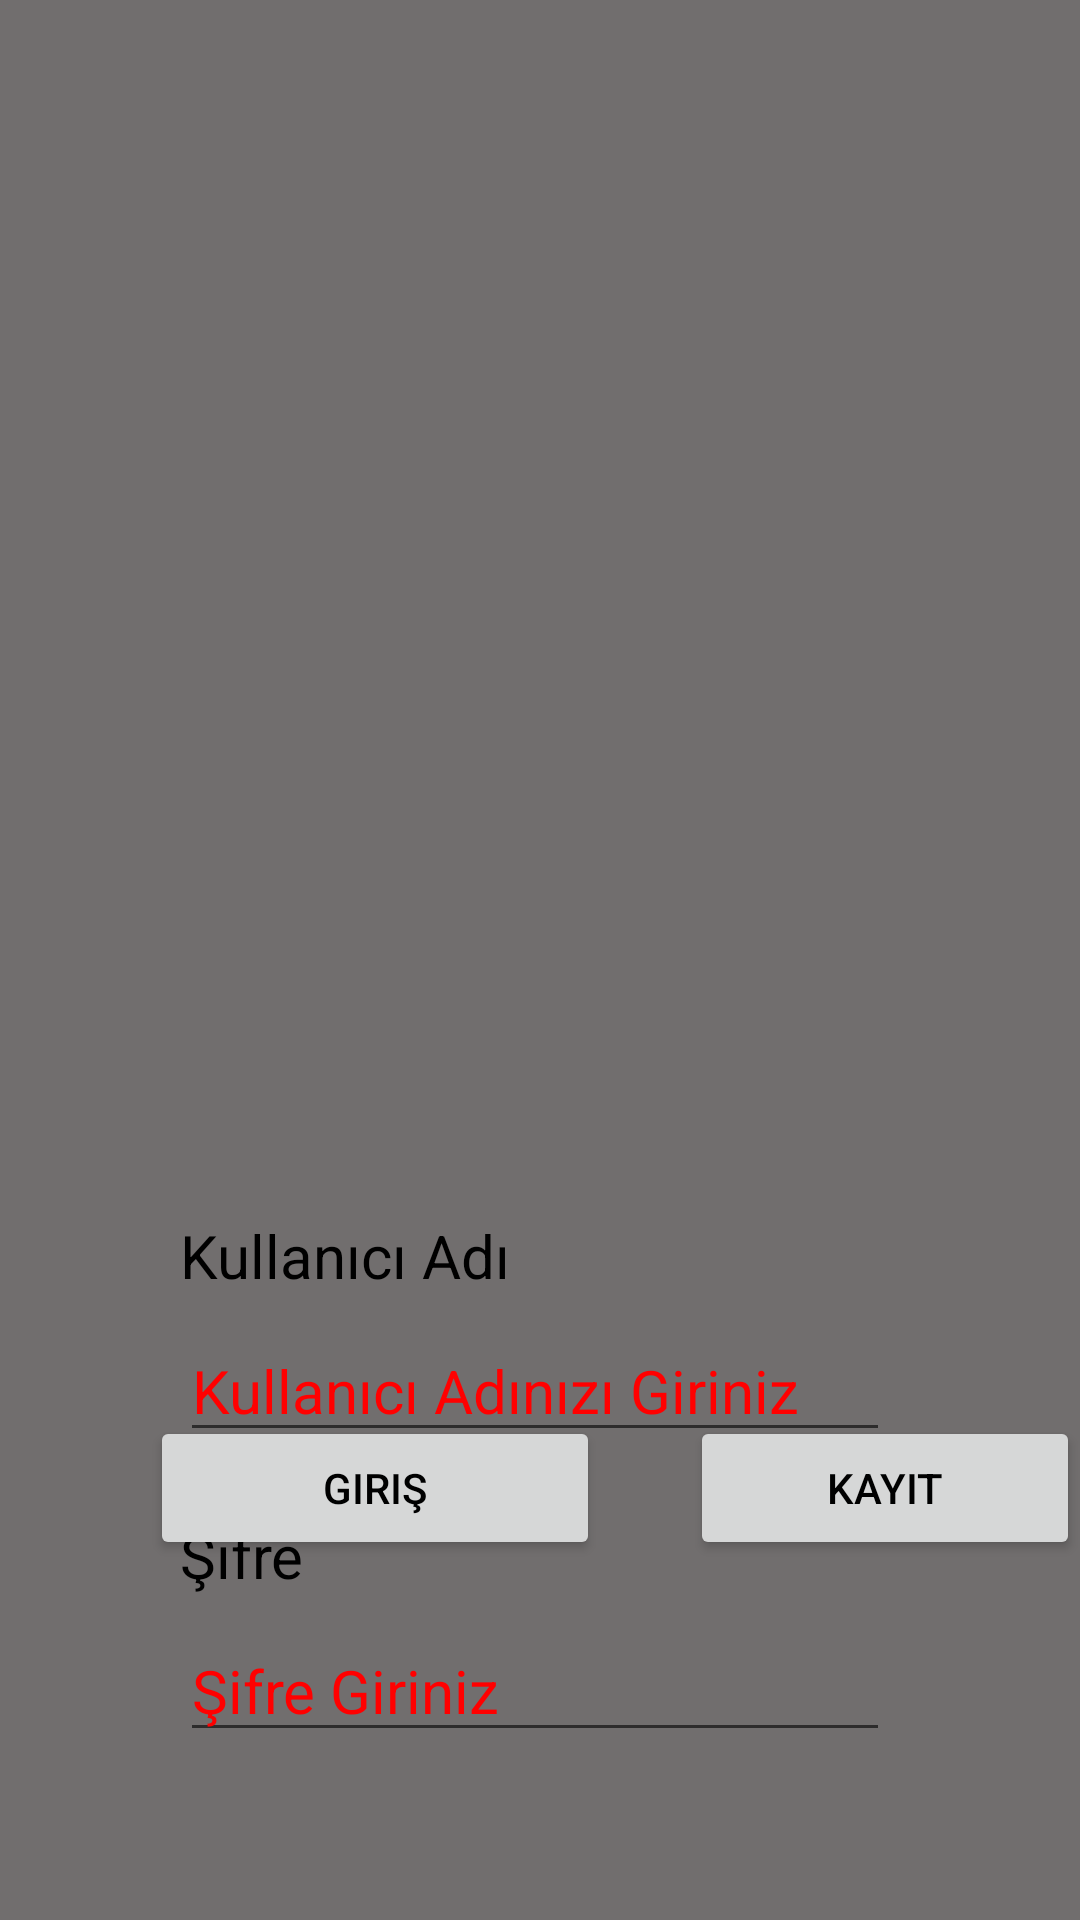

Android layout source for this screen:
<!-- AndroidManifest.xml: application theme Theme.Son -->
<!-- res/layout/activity_main.xml -->
<?xml version="1.0" encoding="utf-8"?>
<RelativeLayout xmlns:android="http://schemas.android.com/apk/res/android"
    xmlns:app="http://schemas.android.com/apk/res-auto"
    xmlns:tools="http://schemas.android.com/tools"
    android:layout_width="match_parent"
    android:layout_height="match_parent"
    tools:context=".MainActivity"
    android:background="#716E6E">

    <TextView
        android:textColor="#000000"
        android:layout_width="wrap_content"
        android:layout_height="wrap_content"
        android:layout_alignParentLeft="true"
        android:layout_alignParentTop="true"
        android:layout_centerHorizontal="true"
        android:layout_marginLeft="60dp"
        android:layout_marginTop="405dp"
        android:text="Kullanıcı Adı"
        android:textSize="20dp" />

    <EditText
        android:id="@+id/emaill"
        android:layout_width="wrap_content"
        android:layout_height="wrap_content"
        android:layout_alignParentLeft="true"
        android:layout_alignParentTop="true"
        android:layout_centerHorizontal="true"
        android:layout_marginLeft="60dp"
        android:layout_marginTop="440dp"
        android:ems="10"
        android:hint="Kullanıcı Adınızı Giriniz"
        android:textColorHint="#FF0000"
        android:textColor="#000000"
        android:inputType="text"
        android:textSize="20sp" />

    <TextView
        android:textColor="#000000"
        android:layout_width="wrap_content"
        android:layout_height="wrap_content"
        android:layout_alignParentLeft="true"
        android:layout_alignParentTop="true"
        android:layout_centerHorizontal="true"
        android:layout_marginLeft="60dp"
        android:layout_marginTop="505dp"
        android:text="Şifre"
        android:textSize="20dp" />

    <EditText
        android:id="@+id/password"
        android:layout_width="wrap_content"
        android:layout_height="wrap_content"
        android:layout_alignParentLeft="true"
        android:layout_alignParentTop="true"
        android:layout_marginLeft="60dp"
        android:layout_marginTop="540dp"
        android:ems="10"
        android:hint="Şifre Giriniz"
        android:inputType="textPassword"
        android:maxEms="10"
        android:textColor="#000000"
        android:textColorHint="#FF0000"
        android:textSize="20sp" />

    <Button
        android:id="@+id/giris"
        android:textColor="#000000"
        android:layout_width="150dp"
        android:layout_height="wrap_content"
        android:layout_alignParentLeft="true"
        android:layout_alignParentBottom="true"
        android:layout_centerHorizontal="true"
        android:layout_marginLeft="50dp"
        android:layout_marginBottom="120dp"
        android:gravity="center"
        android:text="Giriş" />

    <Button
        android:id="@+id/kayit"
        android:textColor="#000000"
        android:layout_width="150dp"
        android:layout_height="wrap_content"
        android:layout_alignParentLeft="true"
        android:layout_alignParentBottom="true"
        android:layout_centerHorizontal="true"
        android:layout_marginLeft="230dp"
        android:layout_marginBottom="120dp"
        android:gravity="center"
        android:text="Kayıt" />
</RelativeLayout>
<!-- resources referenced by this layout -->
<resources>
  <style name="Theme.Son" parent="Theme.AppCompat.DayNight.NoActionBar">
          
          <item name="colorPrimary">@color/purple_500</item>
          <item name="colorPrimaryVariant">@color/purple_700</item>
          <item name="colorOnPrimary">@color/white</item>
          
          <item name="colorSecondary">@color/teal_200</item>
          <item name="colorSecondaryVariant">@color/teal_700</item>
          <item name="colorOnSecondary">@color/black</item>
          
          <item name="android:statusBarColor">?attr/colorPrimaryVariant</item>
          
      </style>
  <!-- not gathered from this repository: default colours our renderer supplied (Android Studio template values) -->
  <color name="purple_500">#FF6200EE</color>
  <color name="purple_700">#FF3700B3</color>
  <color name="teal_200">#FF03DAC5</color>
  <color name="teal_700">#FF018786</color>
  <color name="black">#FF000000</color>
  <color name="white">#FFFFFFFF</color>
</resources>
